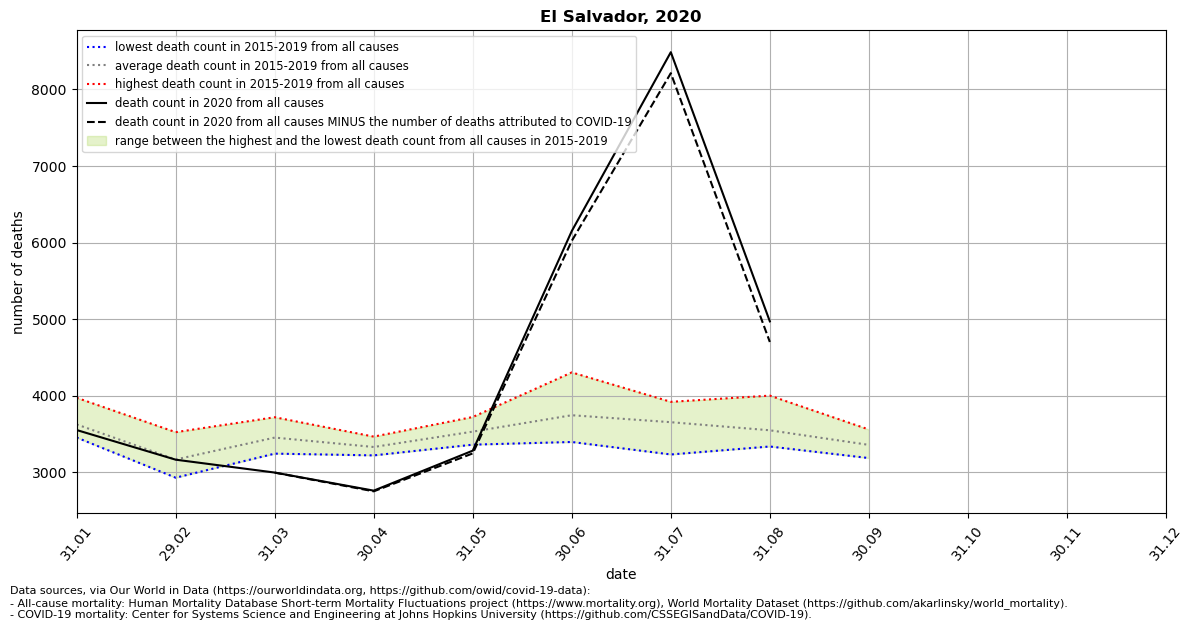

Values plotted in this chart, from the file beside it:
location, date, time, time_unit, deaths_2010_all_ages, deaths_2011_all_ages, deaths_2012_all_ages, deaths_2013_all_ages, deaths_2014_all_ages, deaths_2015_all_ages, deaths_2016_all_ages, deaths_2017_all_ages, deaths_2018_all_ages, deaths_2019_all_ages, deaths_2020_all_ages, deaths_2021_all_ages, new_deaths, deaths_min, deaths_max, deaths_mean, deaths_noncovid
El Salvador, 2020-01-31, 1, monthly, , , , , , 3513, 3974, 3455, 3711, 3478, 3553, , , 3455, 3974, 3626, 
El Salvador, 2020-02-29, 2, monthly, , , , , , 3117, 3525, 2931, 3152, 3117, 3166, , , 2931, 3525, 3168, 
El Salvador, 2020-03-31, 3, monthly, , , , , , 3362, 3548, 3245, 3397, 3720, 2998, , 1.0, 3245, 3720, 3454, 2997
El Salvador, 2020-04-30, 4, monthly, , , , , , 3222, 3420, 3327, 3222, 3467, 2762, , 9.0, 3222, 3467, 3332, 2753
El Salvador, 2020-05-31, 5, monthly, , , , , , 3560, 3723, 3362, 3420, 3595, 3284, , 36.0, 3362, 3723, 3532, 3248
El Salvador, 2020-06-30, 6, monthly, , , , , , 3804, 3397, 4305, 3571, 3654, 6150, , 128.0, 3397, 4305, 3746, 6022
El Salvador, 2020-07-31, 7, monthly, , , , , , 3804, 3234, 3921, 3769, 3548, 8484, , 274.0, 3234, 3921, 3655, 8210
El Salvador, 2020-08-31, 8, monthly, , , , , , 4002, 3338, 3467, 3443, 3498, 4971, , 269.0, 3338, 4002, 3550, 4702
El Salvador, 2020-09-30, 9, monthly, , , , , , 3560, 3187, 3280, 3222, 3547, , , 126.0, 3187, 3560, 3359, 
, 2020-10-31, 10, , , , , , , , , , , , , , 132.0, , , , 
, 2020-11-30, 11, , , , , , , , , , , , , , 139.0, , , , 
, 2020-12-31, 12, , , , , , , , , , , , , , 213.0, , , , 
